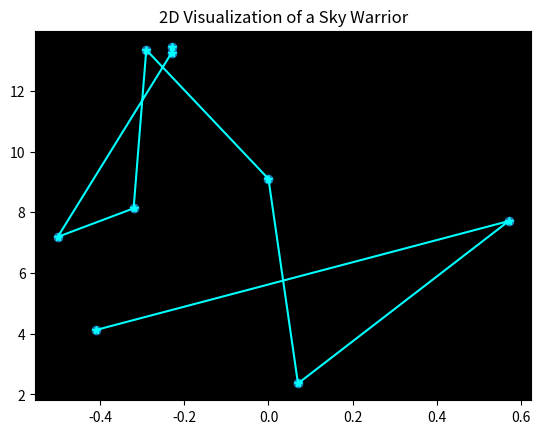
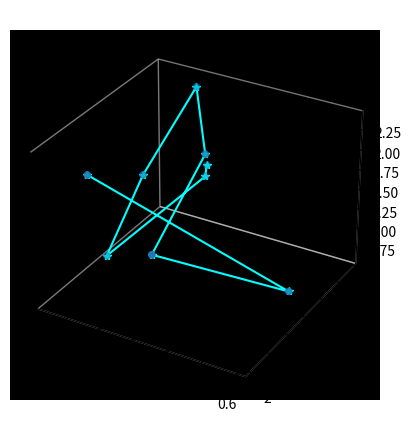

These figures' Python source, in order:
#!/usr/bin/env python
# coding: utf-8

# ## Project: Visualizing the Orion Constellation
# 
# [redacted]
# 
# As a researcher on the Hayden Planetarium team, you are in charge of visualizing the Orion constellation in 3D using the Matplotlib function `.scatter()`. To learn more about the `.scatter()` you can see the Matplotlib documentation [here](https://matplotlib.org/api/_as_gen/matplotlib.pyplot.scatter.html). 
# 
# You will create a rotate-able visualization of the position of the Orion's stars and get a better sense of their actual positions. To achieve this, you will be mapping real data from outer space that maps the position of the stars in the sky
# 
# The goal of the project is to understand spatial perspective. Once you visualize Orion in both 2D and 3D, you will be able to see the difference in the constellation shape humans see from earth versus the actual position of the stars that make up this constellation. 
# 
# <img src="https://upload.wikimedia.org/wikipedia/commons/9/91/Orion_constellation_with_star_labels.jpg" alt="Orion" style="width: 400px;"/>
# 
# 

# ## 1. Set-Up
# The following set-up is new and specific to the project. It is very similar to the way you have imported Matplotlib in previous lessons.
# 
# + Add `%matplotlib notebook` in the cell below. This is a new statement that you may not have seen before. It will allow you to be able to rotate your visualization in this jupyter notebook.
# 
# + We will be using a subset of Matplotlib: `matplotlib.pyplot`. Import the subset as you have been importing it in previous lessons: `from matplotlib import pyplot as plt`
# 
# 
# + In order to see our 3D visualization, we also need to add this new line after we import Matplotlib:
# `from mpl_toolkits.mplot3d import Axes3D`
# 

# In[80]:


get_ipython().run_line_magic('matplotlib', 'notebook')
from matplotlib import pyplot as plt
from mpl_toolkits.mplot3d import Axes3D


# ## 2. Get familiar with real data
# 
# Astronomers describe a star's position in the sky by using a pair of angles: declination and right ascension. Declination is similar to longitude, but it is projected on the celestian fear. Right ascension is known as the "hour angle" because it accounts for time of day and earth's rotaiton. Both angles are relative to the celestial equator. You can learn more about star position [here](https://en.wikipedia.org/wiki/Star_position).
# 
# The `x`, `y`, and `z` lists below are composed of the x, y, z coordinates for each star in the collection of stars that make up the Orion constellation as documented in a paper by Nottingham Trent Univesity on "The Orion constellation as an installation" found [here](https://arxiv.org/ftp/arxiv/papers/1110/1110.3469.pdf).
# 
# Spend some time looking at `x`, `y`, and `z`, does each fall within a range?

# In[81]:


# Orion
x = [-0.41, 0.57, 0.07, 0.00, -0.29, -0.32,-0.50,-0.23, -0.23]
y = [4.12, 7.71, 2.36, 9.10, 13.35, 8.13, 7.19, 13.25,13.43]
z = [2.06, 0.84, 1.56, 2.07, 2.36, 1.72, 0.66, 1.25,1.38]


# ## 3. Create a 2D Visualization
# 
# Before we visualize the stars in 3D, let's get a sense of what they look like in 2D. 
# 
# Create a figure for the 2d plot and save it to a variable name `fig`. (hint: `plt.figure()`)
# 
# Add your subplot `.add_subplot()` as the single subplot, with `1,1,1`.(hint: `add_subplot(1,1,1)`)
# 
# Use the scatter [function](https://matplotlib.org/api/_as_gen/matplotlib.pyplot.scatter.html) to visualize your `x` and `y` coordinates. (hint: `.scatter(x,y)`)
# 
# Render your visualization. (hint: `plt.show()`)
# 
# Does the 2D visualization look like the Orion constellation we see in the night sky? Do you recognize its shape in 2D? There is a curve to the sky, and this is a flat visualization, but we will visualize it in 3D in the next step to get a better sense of the actual star positions. 

# In[82]:


fig = plt.figure().add_subplot(1,1,1).scatter(x,y)
plt.plot(x,y, color='cyan', marker = '*')
plt.title('2D Visualization of a Sky Warrior')
ax = plt.gca()
ax.set_facecolor('black')
plt.show()


# ## 4. Create a 3D Visualization
# 
# Create a figure for the 3D plot and save it to a variable name `fig_3d`. (hint: `plt.figure()`)
# 
# 
# Since this will be a 3D projection, we want to make to tell Matplotlib this will be a 3D plot.  
# 
# To add a 3D projection, you must include a the projection argument. It would look like this:
# ```py
# projection="3d"
# ```
# 
# Add your subplot with `.add_subplot()` as the single subplot `1,1,1` and specify your `projection` as `3d`:
# 
# `fig_3d.add_subplot(1,1,1,projection="3d")`)
# 
# Since this visualization will be in 3D, we will need our third dimension. In this case, our `z` coordinate. 
# 
# Create a new variable `constellation3d` and call the scatter [function](https://matplotlib.org/api/_as_gen/matplotlib.pyplot.scatter.html) with your `x`, `y` and `z` coordinates. 
# 
# Include `z` just as you have been including the other two axes. (hint: `.scatter(x,y,z)`)
# 
# Render your visualization. (hint `plt.show()`.)
# 

# In[85]:


fig_3d = plt.figure()
constellation3d = fig_3d.add_subplot(1,1,1,projection='3d').scatter(x,y,z,)
plt.plot(x, y, z, color = 'cyan', marker = '*')
ax = plt.gca()
ax.set_facecolor('black')
ax.grid(False)
ax.xaxis.pane.fill = False
ax.yaxis.pane.fill = False
ax.zaxis.pane.fill = False
#Untag to Remove 3d Grid Outline
#ax.xaxis.pane.set_edgecolor('black')
#ax.yaxis.pane.set_edgecolor('black')
#ax.zaxis.pane.set_edgecolor('black')
plt.title('3D Dance of a Sky Warrior', color = 'white')
plt.show()


# ## 5. Rotate and explore
# 
# Use your mouse to click and drag the 3D visualization in the previous step. This will rotate the scatter plot. As you rotate, can you see Orion from different angles? 
# 
# Note: The on and off button that appears above the 3D scatter plot allows you to toggle rotation of your 3D visualization in your notebook.
# 
# Take your time, rotate around! Remember, this will never look exactly like the Orion we see from Earth. The visualization does not curve as the night sky does.
# There is beauty in the new understanding of Earthly perspective! We see the shape of the warrior Orion because of Earth's location in the universe and the location of the stars in that constellation.
# 
# Feel free to map more stars by looking up other celestial x, y, z coordinates [here](http://www.stellar-database.com/).
# 

# In[ ]:


x_pol = [4.37, -27.9, -106, -42.8] 
y_pol = [3.41, -74.6, -34, -74.5]
z_pol = [431, 407, 385, 521] 

